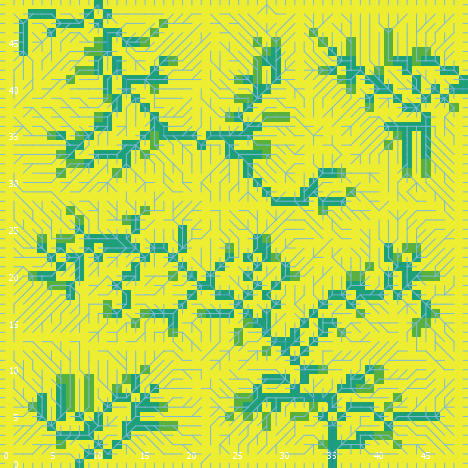

The data file committed next to this chart (first rows):
export-world data (NetLogo 6.0.4)
land_05_withInitialEcologicalCommunity.n…
05/26/2020 11:32:41:034 +0100
RANDOM STATE
0 0 -1727483681 511 -0.565228803989473 f…
GLOBALS
min-pxcor, max-pxcor, min-pycor, max-pycor, perspective, subject, nextIndex, directed-links, ticks, display-mode, ecol_brushfrequencyinflection, ecol_brushfrequencyrate, ecol_grassfrequencyinflection, ecol_grassfrequencyrate, ecol_woodfrequencyinflection, ecol_woodfrequencyrate, elevationdistribution, elev_algorithm-style, elev_featureanglerange, elev_inversioniterations, elev_noise, elev_numdepressions, elev_numprotuberances, elev_numranges
0, 49, 0, 49, 0, nobody, 2600, "UNDIRECTED", -1, "cover type", 6.49, 0.09816, 1.734, 0.06598, 11.65, 0.03413, [26.18905366855438 26.357217111918565 22…, "C#", 1.414, 0.7742, 2.87, 2, 2, 77
TURTLES
who, color, heading, xcor, ycor, shape, label, label-color, breed, hidden?, size, pen-size, pen-mode, numpoints
0, 65, 219, 15, 4, "default", "", 9.9, {breed flowholders}, true, 1, 1, "up", 
1, 75, 351, 24, 12, "default", "", 9.9, {breed flowholders}, true, 1, 1, "up", 
2, 25, 254, 35, 39, "default", "", 9.9, {breed flowholders}, true, 1, 1, "up", 
3, 125, 224, 30, 30, "default", "", 9.9, {breed flowholders}, true, 1, 1, "up", 
4, 85, 141, 31, 29, "default", "", 9.9, {breed flowholders}, true, 1, 1, "up", 
5, 55, 224, 24, 2, "default", "", 9.9, {breed flowholders}, true, 1, 1, "up", 
6, 35, 8, 17, 18, "default", "", 9.9, {breed flowholders}, true, 1, 1, "up", 
7, 85, 157, 42, 16, "default", "", 9.9, {breed flowholders}, true, 1, 1, "up", 
8, 135, 182, 40, 13, "default", "", 9.9, {breed flowholders}, true, 1, 1, "up", 
9, 25, 350, 15, 18, "default", "", 9.9, {breed flowholders}, true, 1, 1, "up", 
10, 115, 308, 23, 36, "default", "", 9.9, {breed flowholders}, true, 1, 1, "up", 
11, 115, 169, 13, 10, "default", "", 9.9, {breed flowholders}, true, 1, 1, "up", 
12, 15, 140, 15, 8, "default", "", 9.9, {breed flowholders}, true, 1, 1, "up", 
13, 115, 265, 12, 21, "default", "", 9.9, {breed flowholders}, true, 1, 1, "up", 
14, 85, 29, 33, 28, "default", "", 9.9, {breed flowholders}, true, 1, 1, "up", 
15, 95, 217, 35, 42, "default", "", 9.9, {breed flowholders}, true, 1, 1, "up", 
16, 125, 292, 11, 7, "default", "", 9.9, {breed flowholders}, true, 1, 1, "up", 
17, 55, 210, 30, 12, "default", "", 9.9, {breed flowholders}, true, 1, 1, "up", 
18, 35, 170, 13, 28, "default", "", 9.9, {breed flowholders}, true, 1, 1, "up", 
19, 45, 172, 17, 43, "default", "", 9.9, {breed flowholders}, true, 1, 1, "up", 
20, 125, 341, 13, 23, "default", "", 9.9, {breed flowholders}, true, 1, 1, "up", 
21, 75, 9, 17, 45, "default", "", 9.9, {breed flowholders}, true, 1, 1, "up", 
22, 115, 137, 29, 19, "default", "", 9.9, {breed flowholders}, true, 1, 1, "up", 
23, 85, 118, 33, 30, "default", "", 9.9, {breed flowholders}, true, 1, 1, "up", 
24, 105, 12, 40, 6, "default", "", 9.9, {breed flowholders}, true, 1, 1, "up", 
25, 95, 200, 39, 5, "default", "", 9.9, {breed flowholders}, true, 1, 1, "up", 
26, 35, 172, 47, 29, "default", "", 9.9, {breed flowholders}, true, 1, 1, "up", 
27, 65, 57, 46, 12, "default", "", 9.9, {breed flowholders}, true, 1, 1, "up", 
28, 135, 309, 8, 38, "default", "", 9.9, {breed flowholders}, true, 1, 1, "up", 
29, 85, 144, 2, 18, "default", "", 9.9, {breed flowholders}, true, 1, 1, "up", 
30, 75, 291, 38, 20, "default", "", 9.9, {breed flowholders}, true, 1, 1, "up", 
31, 45, 120, 16, 3, "default", "", 9.9, {breed flowholders}, true, 1, 1, "up", 
32, 5, 282, 19, 29, "default", "", 9.9, {breed flowholders}, true, 1, 1, "up", 
33, 97, 0, 30, 49, "line half", "", 9.9, {breed flowholders}, false, 1, 1, "up", 
34, 115, 42, 47, 24, "default", "", 9.9, {breed flowholders}, true, 1, 1, "up", 
35, 135, 72, 20, 11, "default", "", 9.9, {breed flowholders}, true, 1, 1, "up", 
36, 75, 240, 30, 29, "default", "", 9.9, {breed flowholders}, true, 1, 1, "up", 
37, 75, 255, 15, 35, "default", "", 9.9, {breed flowholders}, true, 1, 1, "up", 
38, 55, 186, 10, 29, "default", "", 9.9, {breed flowholders}, true, 1, 1, "up", 
39, 85, 289, 19, 3, "default", "", 9.9, {breed flowholders}, true, 1, 1, "up", 
40, 105, 44, 13, 38, "default", "", 9.9, {breed flowholders}, true, 1, 1, "up", 
41, 95, 156, 26, 28, "default", "", 9.9, {breed flowholders}, true, 1, 1, "up", 
42, 5, 343, 40, 20, "default", "", 9.9, {breed flowholders}, true, 1, 1, "up", 
43, 65, 66, 3, 34, "default", "", 9.9, {breed flowholders}, true, 1, 1, "up", 
44, 5, 224, 16, 38, "default", "", 9.9, {breed flowholders}, true, 1, 1, "up", 
45, 85, 142, 16, 24, "default", "", 9.9, {breed flowholders}, true, 1, 1, "up", 
46, 97, 270, 0, 1, "line half", "", 9.9, {breed flowholders}, false, 1, 1, "up", 
47, 5, 140, 37, 22, "default", "", 9.9, {breed flowholders}, true, 1, 1, "up", 
48, 45, 100, 17, 30, "default", "", 9.9, {breed flowholders}, true, 1, 1, "up", 
49, 55, 286, 2, 25, "default", "", 9.9, {breed flowholders}, true, 1, 1, "up", 
50, 115, 40, 38, 42, "default", "", 9.9, {breed flowholders}, true, 1, 1, "up", 
... 9,833 more rows
